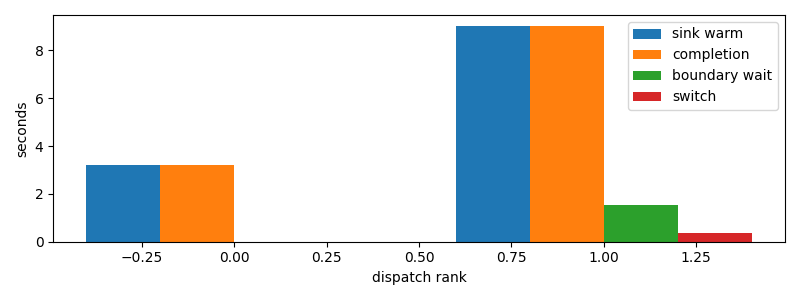

The data file committed next to this chart (first rows):
dispatch_rank, id, action, commit_result, selection_to_stage_start_s, initial_staging_s, final_delta_s, staging_s, first_token_s, sink_warm_s, completion_s, source_boundary_wait_s, switch_downtime_s
0, codex:a9de70aa-f71f-9b95-5469-d6b3ec0b3f…, S, committed, 0.02754, 3.19, 0.0, 3.19, 3.213, 3.218, 3.218, 2.9802322387695312e-05, 0.000325
1, codex:e6744833-786a-9c87-c539-3a40cda506…, S, committed, 0.05682, 7.08, 0.3621, 7.442, 7.132, 9.027, 9.027, 1.528, 0.3625
